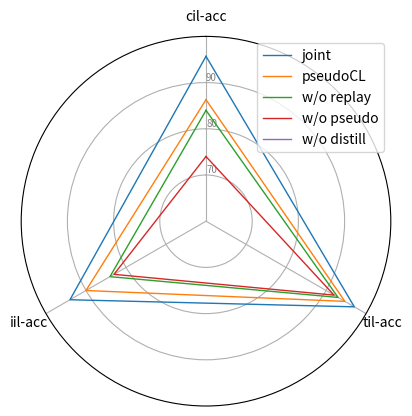

Python code for this plot:
# Libraries
import matplotlib.pyplot as plt
import pandas as pd
from math import pi

# Set data
df = pd.DataFrame({
    'group': ['joint','pseudoCL', 'w/o replay', 'w/o pseudo', 'w/o distill'],
    'cil-acc': [95.69, 86.29, 84.0, 74, 1],
    'til-acc': [97.07, 94.71, 93.0, 92, 1],
    'iil-acc': [94.0, 90, 84.0, 83, 1],
    # 'time': [1.41, 0, 0, 0],
    # 'forward transfer': [-0.86, 0, 0, 0],
    # 'backward transfer': [-12.1, 0, 0, 0],
    # 'forgetting rate': [12.1, 0, 0, 0]
})

color = ["r", "b", "g", "y"]
group = ['joint','pseudoCL', 'w/o replay', 'w/o pseudo', 'w/o distill']

# ------- PART 1: Create background

# number of variable
categories = list(df)[1:]
N = len(categories)

# What will be the angle of each axis in the plot? (we divide the plot / number of variable)
angles = [n / float(N) * 2 * pi for n in range(N)]
angles += angles[:1]

# Initialise the spider plot
ax = plt.subplot(111, polar=True)

# If you want the first axis to be on top:
ax.set_theta_offset(pi / 2)
ax.set_theta_direction(-1)

# Draw one axe per variable + add labels
plt.xticks(angles[:-1], categories)

# Draw ylabels
ax.set_rlabel_position(0)
plt.yticks([70, 80, 90], ["70", "80", "90"], color="grey", size=7)
plt.ylim(60, 100)

# ------- PART 2: Add plots

# Plot each individual = each line of the data
# I don't make a loop, because plotting more than 3 groups makes the chart unreadable

# # Ind1
# values = df.loc[0].drop('group').values.flatten().tolist()
# values += values[:1]
# ax.plot(angles, values, linewidth=1, linestyle='solid', label="group A")
# # ax.fill(angles, values, 'b', alpha=0.1)
#
# # Ind2
# values = df.loc[1].drop('group').values.flatten().tolist()
# values += values[:1]
# ax.plot(angles, values, linewidth=1, linestyle='solid', label="group B")
# # ax.fill(angles, values, 'r', alpha=0.1)

# Ind3
for i, label in enumerate(group):
    values = df.loc[i].drop('group').values.flatten().tolist()
    values += values[:1]
    ax.plot(angles, values, linewidth=1, linestyle='solid', label=label)
    # ax.fill(angles, values, 'r', alpha=0.1)


# Add legend
plt.legend()

# Show the graph
plt.show()
